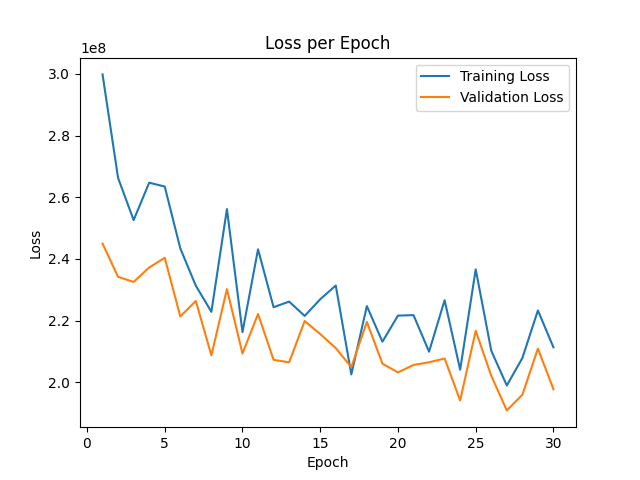

The table this chart was drawn from, first rows:
epoch, train_loss, val_loss
0, 4.8564835e+08, 3.7250707e+08
1, 2.998112e+08, 2.449385e+08
2, 2.662206e+08, 2.3416934e+08
3, 2.5256643e+08, 2.325271e+08
4, 2.6469706e+08, 2.3719757e+08
5, 2.6344942e+08, 2.4033997e+08
6, 2.4340622e+08, 2.2133888e+08
7, 2.3129938e+08, 2.2635029e+08
8, 2.2283222e+08, 2.0871789e+08
9, 2.5614482e+08, 2.3019555e+08
10, 2.16231e+08, 2.0931626e+08
11, 2.431003e+08, 2.2214538e+08
12, 2.2433392e+08, 2.0726261e+08
13, 2.2614408e+08, 2.0645635e+08
14, 2.2150315e+08, 2.1985362e+08
15, 2.269071e+08, 2.156288e+08
16, 2.3135963e+08, 2.1106059e+08
17, 2.0253434e+08, 2.048975e+08
18, 2.2468424e+08, 2.1957482e+08
19, 2.1314491e+08, 2.060228e+08
20, 2.2160798e+08, 2.0319278e+08
21, 2.2175973e+08, 2.056081e+08
22, 2.0990854e+08, 2.0648349e+08
23, 2.2660021e+08, 2.0770368e+08
24, 2.0406645e+08, 1.9409787e+08
25, 2.366161e+08, 2.1669717e+08
26, 2.1023046e+08, 2.020938e+08
27, 1.989506e+08, 1.9087278e+08
28, 2.0784411e+08, 1.9592424e+08
29, 2.2327488e+08, 2.109096e+08
30, 2.113168e+08, 1.9772566e+08
